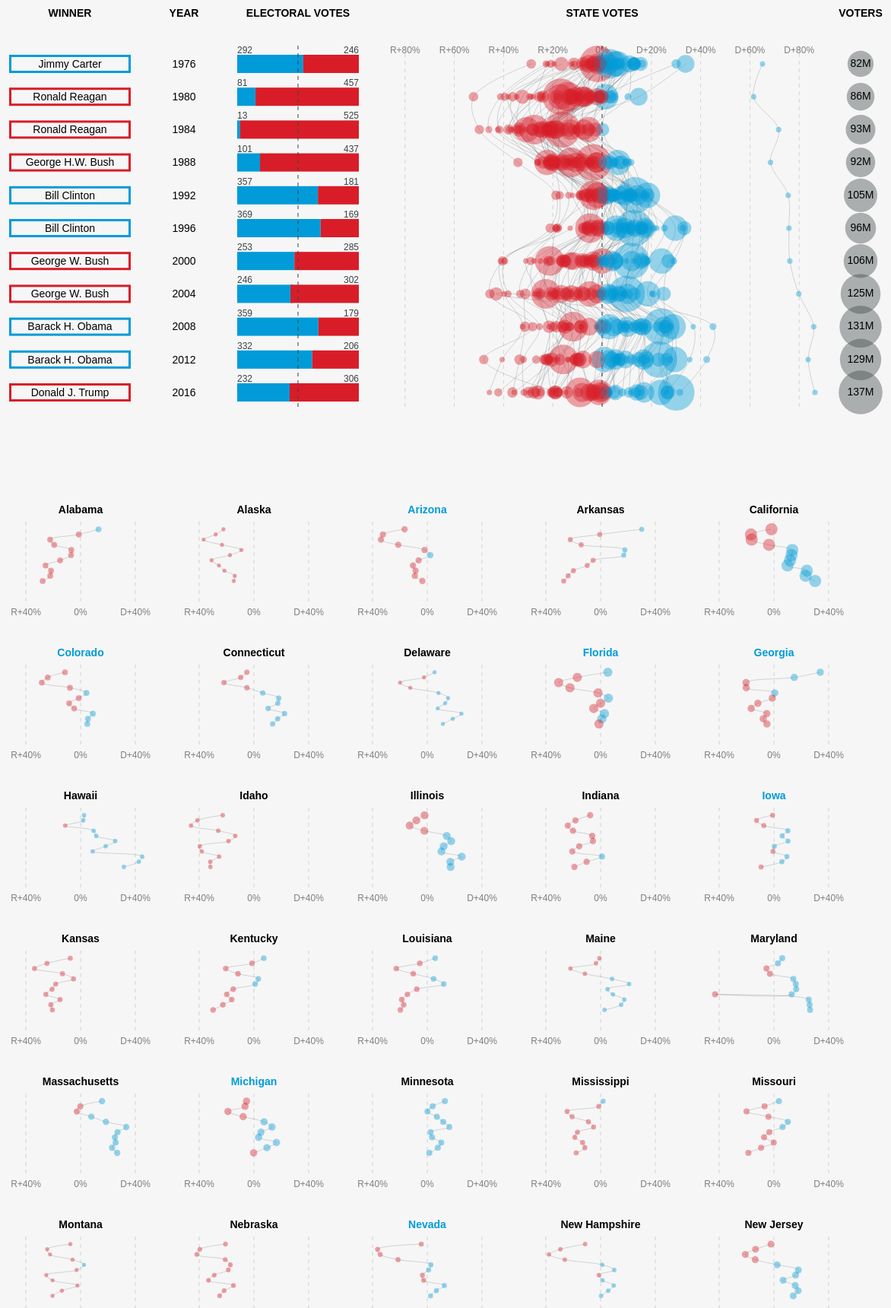
D3 v4 page, settled after 480 driven frames (8 s of simulated time); the page loaded 1 data file(s).


	  window.dataLayer = window.dataLayer || [];
	  function gtag(){dataLayer.push(arguments);}
	  gtag('js', new Date());

	  gtag('config', 'G-YQC37FT3TK');
	
// ── js/main.js
//////////////////////////////////////////////////////////////////////////////////////////////////
/////////////////////////////////////////// DIMENSIONS ///////////////////////////////////////////
//////////////////////////////////////////////////////////////////////////////////////////////////

// Containers
var heightTable = 600,
    heightGrid = 2000,
    heightScenario = 600,
    widthWinner = 200,
    widthYear = 100,
    widthElectoralVotes = 200,
    widthElectoralStates = 600,
    widthParticipation = 80
    width = widthWinner + widthYear + widthElectoralVotes + widthElectoralStates + widthParticipation;

// Padding
var padding = {
    top: 100,
    right: 20,
    bottom: 20,
    left: 20,
};

// Border
var border = 3;

// Tooltip
var tooltipWidth = 40,
    tooltipHeight = 30;

// SVG for table
tableSVG = d3.selectAll("#yearly-results-table")
    .append("svg")
        .attr("width", width)
        .attr("height", heightTable);

// SVG for grid
gridSVG = d3.selectAll("#yearly-results-grid")
    .append("svg")
        .attr("width", width)
        .attr("height", heightGrid);

// SVG for grid
scenarioSVG = d3.selectAll("#electoral-votes-scenarios")
    .append("svg")
        .attr("width", width)
        .attr("height", heightScenario);

//////////////////////////////////////////////////////////////////////////////////////////////////
/////////////////////////////////////////// READ DATA ////////////////////////////////////////////
//////////////////////////////////////////////////////////////////////////////////////////////////

d3.csv("data/election_results.csv", (error, data) => {

	if (error) throw error;

    // Convert data types
    for(var i = 0; i < data.length; i++) { 

        data[i].year = +data[i].year; // numeric
        data[i].state = "" + data[i].state; // string
        data[i].state_po = "" + data[i].state_po; // string
        data[i].total_votes = +data[i].total_votes; // numeric
        data[i].electoral_votes = +data[i].electoral_votes; // numeric
        data[i].democrat_votes = +data[i].democrat_votes; // numeric
        data[i].republican_votes = +data[i].republican_votes; // numeric
        data[i].other_votes = +data[i].other_votes; // numeric
        data[i].democrat_pct = +data[i].democrat_pct; // numeric
        data[i].republican_pct = +data[i].republican_pct; // numeric
        data[i].other_pct = +data[i].other_pct; // numeric
        data[i].more_democrat = +data[i].more_democrat; // numeric
        data[i].winning_party = "" + data[i].winning_party; // string
        data[i].candidate_name = "" + data[i].candidate_name; // string
        data[i].democrat_electoral_votes = +data[i].democrat_electoral_votes; // numeric
        data[i].republican_electoral_votes = +data[i].republican_electoral_votes; // numeric

    };

    //////////////////////////////////////////////////////////////////////////////////////////////////
    ///////////////////////////////////////////// TABLE //////////////////////////////////////////////
    //////////////////////////////////////////////////////////////////////////////////////////////////

    generateTable = () => {

        // Headers ///////////////////////////////////////////////////////////////////////////////////

        headers = tableSVG.append("g").classed("text-center", true).classed("header", true);

        headers
            .append("text")
                .attr("x", widthWinner / 2)
                .attr("y", padding.top / 2)
                .text("WINNER");

        headers
            .append("text")
                .attr("x", widthWinner + widthYear / 2)
                .attr("y", padding.top / 2)
                .text("YEAR");

        headers
            .append("text")
                .attr("x", widthWinner + widthYear + widthElectoralVotes / 2)
                .attr("y", padding.top / 2)
                .text("ELECTORAL VOTES");

        headers
            .append("text")
                .attr("x", widthWinner + widthYear + widthElectoralVotes + widthElectoralStates / 2)
                .attr("y", padding.top / 2)
                .text("STATE VOTES");
        
        headers
            .append("text")
                .attr("x", widthWinner + widthYear + widthElectoralVotes + widthElectoralStates + widthParticipation / 2)
                .attr("y", padding.top / 2)
                .text("VOTERS");

        // Y Scale ///////////////////////////////////////////////////////////////////////////////////

        // Get first election year, last election year, number of elections
        var electionYearFirst = d3.min(data, d => d.year),
        electionYearLast = d3.max(data, d => d.year),
        numberElections = (electionYearLast - electionYearFirst) / 4;

        // Calculate height of each election year
        var tableY = (heightTable - padding.top - padding.bottom) / numberElections,
            tableHeight = tableY / 2;

        // yScale for Year
        tableYScale = d3.scaleLinear()
            .domain([electionYearFirst, electionYearLast])
            .range([padding.top, heightTable - padding.bottom - tableY]);

        // Aggregate data by year ////////////////////////////////////////////////////////////////////

        let yearData = d3.nest()
            .key(d => d.year)
            .rollup(v => {
                return {
                    democrat: d3.sum(v, d => d.democrat_electoral_votes),
                    republican: d3.sum(v, d => d.republican_electoral_votes),
                    totals: d3.sum(v, d => d.total_votes),
                    democratCandidate: d3.max(v, d => d.winning_party == "democrat" ? d.candidate_name: ""),
                    republicanCandidate: d3.max(v, d => d.winning_party == "republican" ? d.candidate_name: "")
                }
            })
            .entries(data); 

        // Winners ///////////////////////////////////////////////////////////////////////////////////

        tableSVG
            .append("g")
                .selectAll("rect")
                .data(yearData)
                .enter()
                .append("rect")
                    .attr("x", padding.left)
                    .attr("y",  d => tableYScale(d.key))
                    .attr("width", widthWinner - padding.right - padding.left)
                    .attr("height", tableHeight)
                    .attr("class", d => d.value.democrat > d.value.republican ? "democrat" : "republican");
        
        tableSVG
            .append("g")
                .selectAll("rect")
                .data(yearData)
                .enter()
                .append("rect")
                    .attr("x", padding.left + border)
                    .attr("y",  d => tableYScale(d.key) + border)
                    .attr("width", widthWinner - padding.right - padding.left - border * 2)
                    .attr("height", tableHeight - border * 2)
                    .classed("textbox-fill", true);

        tableSVG
            .append("g")
                .selectAll("text")
                .data(yearData)
                .enter()
                .append("text")
                    .attr("x", widthWinner / 2)
                    .attr("y",  d => tableYScale(d.key) + tableHeight / 2 + 1)
                    .text(d => d.value.democrat > d.value.republican ? d.value.democratCandidate : d.value.republicanCandidate)
                    .classed("text-center", true);

        // Years /////////////////////////////////////////////////////////////////////////////////////

        tableSVG
            .append("g")
                .selectAll("text")
                .data(yearData)
                .enter()
                .append("text")
                    .attr("x", widthWinner + widthYear / 2)
                    .attr("y",  d => tableYScale(d.key) + tableHeight / 2 + 1)
                    .text(d => d.key)
                    .classed("text-center", true);
        
        // Electoral Votes ///////////////////////////////////////////////////////////////////////////

        // X Scale
        electoralVotesXScale = d3.scaleLinear()
            .domain([0, 538]) // Number of electoral votes
            .range([padding.left, widthElectoralVotes - padding.right])

        yearsSVG = tableSVG.append("g");

        for (party of ["democrat", "republican"]){

            yearsSVG
                .append("g")
                    .classed(party, true)
                    .selectAll("rect")
                    .data(yearData)
                    .enter()
                    .append("rect")
                        .attr("x", d => widthWinner + widthYear
                            + electoralVotesXScale(party == "democrat" ? 0 : 538 - d.value[party]))
                        .attr("y", d => tableYScale(d.key))
                        .attr("width", d =>  electoralVotesXScale(d.value[party]) - padding.left)
                        .attr("height", tableHeight);
            
            yearsSVG
                .append("g")
                    .selectAll("text")
                    .data(yearData)
                    .enter()
                    .append("text")
                        .attr("x", d => widthWinner + widthYear
                            + electoralVotesXScale(party == "democrat" ? 0 : 538))
                        .attr("y", d => tableYScale(d.key) - 2)
                        .text(d => d.value[party])
                        .classed(`${party}-align`, true)
                        .classed("electoral-votes-text", true);
        };

        // Draw line down the middle
        yearsSVG
            .append("g")
                .append("path")
                    .attr("d", `M${widthWinner + widthYear + widthElectoralVotes / 2},${padding.top  - tableHeight/2} l0,${heightTable - padding.bottom - padding.top}`)
                    .classed("finish-line", true);

        // Electoral States //////////////////////////////////////////////////////////////////////////

        // Get highest variance between democrats and republicans
        var maxVariance = Math.max(
            Math.abs(d3.min(data, d => d.more_democrat)), 
            Math.abs(d3.max(data, d => d.more_democrat))
        );

        // X Scale for party variance
        electoralStatesXScale = d3.scaleLinear()
            .domain([-maxVariance, maxVariance])
            .range([padding.left, widthElectoralStates - padding.right]);

        // Radial Scale for state's electoral votes
        electoralStatesRScale = d3.scaleSqrt()
            .domain([1, 55]) // CA has the most electoral votes (55)
            .range([1, tableHeight]);

        // Get list of states
        const states = d3.map(data, d => d.state_po).keys().sort((a, b) => a - b);

        statesSVG = tableSVG.append("g"); // This has to come before tooltip

        // Add tooltip
        tooltip = tableSVG.append("g").attr("id", "tooltip").classed("hidden", true);

        tooltip // need to update x, fill
            .append("rect")
                .attr("x", 0) 
                .attr("y", padding.top - tooltipHeight - border)
                .attr("width", tooltipWidth)
                .attr("height", tooltipHeight)
                .attr("id", "tooltip-border");
            
        tooltip // need to update x
            .append("rect")
                .attr("x", border)
                .attr("y", padding.top - (tooltipHeight - border) - border)
                .attr("width", tooltipWidth - border * 2)
                .attr("height", tooltipHeight - border * 2)
                .classed("textbox-fill", true)
                .attr("id", "tooltip-fill");;

        tooltip // need to update text
            .append("text")
            .attr("x", 0)
            .attr("y", padding.top - tooltipHeight / 2)
            .classed("text-center", true)
            .attr("id", "tooltip-text");;

        let updateStates = d => {
            
            // Parse record based on what object was selected (single if circle, multiple if line)
            if (d.length > 1){
                d = d[0]
            };

            // Update tooltip
            let tooltip = d3.select("#tooltip");
            tooltip
                .classed("hidden", false);
            tooltip.select("#tooltip-border")
                .attr("x", widthWinner + widthYear + widthElectoralVotes + electoralStatesXScale(d.more_democrat) - tooltipWidth / 2)
                .attr("class", d.winning_party);
            tooltip.select("#tooltip-fill")
                .attr("x", widthWinner + widthYear + widthElectoralVotes + electoralStatesXScale(d.more_democrat) - tooltipWidth / 2 + border);
            tooltip.select("#tooltip-text")
                .attr("x", widthWinner + widthYear + widthElectoralVotes + electoralStatesXScale(d.more_democrat))
                .text(d.state_po);
            
            // Update graphic
            d3.selectAll(".electoral-states-circle")
                .filter(v => v.state_po != d.state_po)
                .classed("electoral-states-inactive", true);
            d3.selectAll(".electoral-states-circle")
                .filter(v => v.state_po == d.state_po)
                .classed("electoral-states-active", true);
            d3.selectAll(".electoral-states-line")
                .filter(v => v[0].state_po == d.state_po)
                .classed("electoral-states-active", true);

        };

        let unUpdateStates = () => {

            d3.select("#tooltip")
                .classed("hidden", true);
            d3.selectAll(".electoral-states-circle")
                .classed("electoral-states-inactive", false)
                .classed("electoral-states-active", false);
            d3.selectAll(".electoral-states-line")
                .classed("electoral-states-active", false);

        };
  
        // Draw ticks and reference lines
        statesHeaders = statesSVG.append("g");

        for(var i = -.8; i <= .8; i=i+.2) { 

            statesHeaders
                .append("text")
                    .attr("x", widthWinner + widthYear + widthElectoralVotes + electoralStatesXScale(i))
                    .attr("y", padding.top - 2)
                    .text(`${Math.abs(i) < .1 ? "" : (i < 0 ? "R+" : "D+")}${Math.abs(i*100).toFixed(0)}%`)
                    .classed("electoral-votes-text", true)
                    .style("text-anchor", "middle")
                    .style("fill", "grey");
            
            statesHeaders
                .append("path")
                    .attr("d", `M${widthWinner + widthYear + widthElectoralVotes + electoralStatesXScale(i)},${padding.top - tableHeight/2} l0,${heightTable - padding.bottom - padding.top}`)
                    .classed("finish-line", true)
                    .style("opacity", .4)
                    .style("stroke-width", .5);
        };

        // Draw lines
        for (state of states){

            let dataset = data.filter(d => d.state_po == state).sort((a, b) => a.year - b.year);

            statesSVG
                .append("g")
                    .attr("id", `electoral-states-line-${state}`)
                    .append("path")
                    .datum(dataset)
                        .attr("d", d3.line()
                            .curve(d3.curveCatmullRom.alpha(0.5))
                            .x(d => widthWinner + widthYear + widthElectoralVotes + electoralStatesXScale(d.more_democrat))
                            .y(d => tableYScale(d.year) + tableHeight / 2)
                        )
                        .classed("electoral-states-line", true)
                        .on("mouseover", d => updateStates(d))
                        .on("mouseout", unUpdateStates);

        };

        // Draw line down the middle
        statesSVG
            .append("g")
                .append("path")
                    .attr("d", `M${widthWinner + widthYear + widthElectoralVotes + widthElectoralStates / 2},${padding.top - tableHeight/2} l0,${heightTable - padding.bottom - padding.top}`)
                    .classed("finish-line", true);

        // Draw circles
        for (state of states){

            let dataset = data.filter(d => d.state_po == state);

            statesSVG
                .append("g")
                    .attr("id", `electoral-states-circle-${state}`)
                    .selectAll("circle")
                    .data(dataset)
                    .enter()
                    .append("circle")
                        .attr("cx", d => widthWinner + widthYear + widthElectoralVotes + electoralStatesXScale(d.more_democrat))
                        .attr("cy", d => tableYScale(d.year) + tableHeight / 2)
                        .attr("r", d => electoralStatesRScale(d.electoral_votes))
                        .attr("class", d => d.winning_party == "democrat" ? "democrat" : "republican")
                        .classed("electoral-states-circle", true)
                        .on("mouseover", d => updateStates(d))
                        .on("mouseout", unUpdateStates);

        };

        // Participation /////////////////////////////////////////////////////////////////////////////

        participationRScale = d3.scaleLinear()
            .domain([0, d3.max(yearData, d => d.value.totals)])
            .range([0, Math.min(widthParticipation / 2, tableHeight * 1.2)]);

        participationSVG = tableSVG.append("g");

        participationSVG
            .append("g")
                .selectAll("circle")
                .data(yearData)
                .enter()
                .append("circle")
                    .attr("cx", widthWinner + widthYear + widthElectoralVotes + widthElectoralStates + widthParticipation / 2)
                    .attr("cy", d => tableYScale(d.key) + tableHeight / 2)
                    .attr("r", d => participationRScale(d.value.totals))
                    .classed("voter-participation", true);
        
        participationSVG
            .append("g")
                .selectAll("text")
                .data(yearData)
                .enter()
                .append("text")
                    .attr("x", widthWinner + widthYear + widthElectoralVotes + widthElectoralStates + widthParticipation / 2)
                    .attr("y", d => tableYScale(d.key) + tableHeight / 2)
                    .text(d => `${(d.value.totals / 1000000).toFixed(0)}M`)
                    .classed("text-center", true);


    };
    
    //////////////////////////////////////////////////////////////////////////////////////////////////
    ///////////////////////////////////////////// GRIDS //////////////////////////////////////////////
    //////////////////////////////////////////////////////////////////////////////////////////////////

    generateGrids = () => {

        // Filter to states 
        let dataStates = data.filter(d => d.state_po != "DC");

        // Get list of states 
        const states = d3.map(dataStates, d => d.state).keys().sort((a, b) => a - b);

        // Scales ////////////////////////////////////////////////////////////////////////////////////

        // Split SVG into grid (10 x 5)
        var widthGridCol = (width - padding.left - padding.right) / 5,
            heightGridRow = (heightGrid - padding.top - padding.bottom) / 10;

        // Get highest variance between democrats and republicans
        var maxVariance = Math.max(
            Math.abs(d3.min(dataStates, d => d.more_democrat)), 
            Math.abs(d3.max(dataStates, d => d.more_democrat))
        );

        // Get first election year, last election year, number of elections
        var electionYearFirst = d3.min(dataStates, d => d.year),
            electionYearLast = d3.max(dataStates, d => d.year);

        // X Scale for party variance
        xScale = d3.scaleLinear()
            .domain([-maxVariance, maxVariance])
            .range([padding.left, widthGridCol - padding.right]);
        
        // Y Scale for year
        yScale = d3.scaleLinear()
            .domain([electionYearFirst, electionYearLast])
            .range([padding.top, heightGridRow - padding.bottom]);

        // Radial Scale for state's electoral votes
        rScale = d3.scaleSqrt()
            .domain([1, 55]) // CA has the most electoral votes (55)
            .range([2, 8]); // Arbitrary size

        // Draw //////////////////////////////////////////////////////////////////////////////////////

        var row = 0,
            col = 0;

        for (state of states){
            
            let dataset = dataStates.filter(d => d.state == state);

            // Title
            gridSVG
                .append("g")
                    .append("text")
                        .attr("x", (row % 5) * widthGridCol + widthGridCol / 2)
                        .attr("y", parseInt(col/5) * heightGridRow + padding.top * 0.75)
                        .classed("text-center", true)
                        .classed("header", true)
                        .attr("id", `grids-results-title-${state}`)
                        .text(state);

            // Draw ticks and reference lines
            gridHeaders = gridSVG.append("g");

            for(var i = -.4; i <= .4; i=i+.4) { 

                gridHeaders
                    .append("text")
                        .attr("x", (row % 5) * widthGridCol + xScale(i))
                        .attr("y", (parseInt(col/5) + 1) * heightGridRow + padding.top * 0.25)
                        .text(`${Math.abs(i) < .1 ? "" : (i < 0 ? "R+" : "D+")}${Math.abs(i*100).toFixed(0)}%`)
                        .classed("electoral-votes-text", true)
                        .style("text-anchor", "middle")
                        .style("fill", "grey");
                
                gridHeaders
                    .append("path")
                        .attr("d", `M${(row % 5) * widthGridCol + xScale(i)},${parseInt(col/5) * heightGridRow + padding.top * 0.9} l0,${heightGridRow - padding.top * 0.8}`)
                        .classed("finish-line", true)
                        .style("opacity", .4)
                        .style("stroke-width", .5);
            };

            // Line
            gridSVG
                .append("g")
                    .attr("id", `grids-results-line-${state}`)
                    .append("path")
                        .datum(dataset)
                        .attr("d", d3.line()
                            .curve(d3.curveCatmullRom.alpha(0.5))
                            .x(d => (row % 5) * widthGridCol + xScale(d.more_democrat))
                            .y(d => parseInt(col/5) * heightGridRow + yScale(d.year))
                        )
                        .classed("electoral-states-line-grid", true);
            // Circle
            gridSVG
                .append("g")
                    .attr("id", `grids-results-circle-${state}`)
                    .selectAll("circle")
                    .data(dataset)
                    .enter()
                    .append("circle")
                        .attr("cx", d => (row % 5) * widthGridCol + xScale(d.more_democrat))
                        .attr("cy", d => parseInt(col/5) * heightGridRow +yScale(d.year))
                        .attr("r", d => rScale(d.electoral_votes))
                        .attr("class", d => d.winning_party == "democrat" ? "democrat" : "republican")
                        .classed("electoral-states-circle-grid", true);

            row++;
            col++; 

        };

        const swingStates = [
            "Arizona", 
            "Colorado", 
            "Florida", 
            "Georgia", 
            "Iowa", 
            "Michigan", 
            "Nevada", 
            "New Hampshire", 
            "New Mexico", 
            "North Carolina", 
            "Ohio", 
            "Pennsylvania",
            "Virginia", 
            "Wisconsin"
        ];

        for(state of swingStates){
            d3.select(`#grids-results-title-${state}`)
                .classed("swing-state",  true);
        };
    };

    generateScenario = () => {

        // Filter data to 2016
        let dataset = data.filter(d => d.year == 2016);

        // Scales ////////////////////////////////////////////////////////////////////////////////////

        // X Scale for popular vote
        xScale = d3.scaleLinear()
            .domain([d3.min(data, d => d.total_votes), d3.max(data, d => d.total_votes)])
            .range([padding.left*4, width - padding.right - padding.left]);
        
        // Y Scale for electoral vote
        yScale = d3.scaleLinear()
            .domain([55, 0])
            .range([padding.top, heightScenario - padding.bottom*4]);

        // Radial Scale for state's electoral votes
        rScale = d3.scaleSqrt()
            .domain([d3.min(data, d => Math.abs(d.more_democrat)), d3.max(data, d => Math.abs(d.more_democrat))])
            .range([2, 16]); // Arbitrary size


        // Axis //////////////////////////////////////////////////////////////////////////////////////

        xAxis = d3.axisBottom().scale(xScale).tickFormat(d => `${(d/1000000).toFixed(0)}M`)

        scenarioSVG
            .append("g")
                .attr("transform", `translate(${padding.left}, ${heightScenario - padding.top - padding.bottom})`)
                .classed("axis", true)
                .call(xAxis);

        yAxis = d3.axisLeft().scale(yScale);

        scenarioSVG
            .append("g")
                .attr("transform", `translate(${padding.left*5}, ${-padding.bottom*2})`)
                .classed("axis", true)
                .call(yAxis);

        let headers = scenarioSVG.append("g");

        headers
            .append("text")
                .text("Electoral Votes")
                .attr("transform", `translate(${padding.left*2}, ${heightScenario / 2}) rotate(-90)`)
                .classed("header", true);

        headers
            .append("text")
                .text("Number of Voters")
                .attr("transform", `translate(${width / 2}, ${heightScenario  - padding.bottom*3})`)
                .classed("header", true);
                
        // Tooltip ///////////////////////////////////////////////////////////////////////////////////

        circlesSVG = scenarioSVG.append("g"); // This has to come before tooltip

        tooltip = scenarioSVG.append("g").attr("id", "tooltip-scenario").classed("hidden", true);

        tooltip // need to update x, y, fill
            .append("rect")
                .attr("x", 0) 
                .attr("y", 0)
                .attr("width", tooltipWidth)
                .attr("height", tooltipHeight)
                .attr("id", "tooltip-scenario-border");
            
        tooltip // need to update x, y
            .append("rect")
                .attr("x", 0)
                .attr("y", 0) // padding.top - (tooltipHeight - border) - border
                .attr("width", tooltipWidth - border * 2)
                .attr("height", tooltipHeight - border * 2)
                .classed("textbox-fill", true)
                .attr("id", "tooltip-scenario-fill");

        tooltip // need to update text
            .append("text")
            .attr("x", 0)
            .attr("y", padding.top - tooltipHeight / 2)
            .classed("text-center", true)
            .attr("id", "tooltip-scenario-text");

        let updateStates = d => {
        
            // Update tooltip
            let tooltip = d3.select("#tooltip-scenario");
            tooltip
                .classed("hidden", false);
            tooltip.select("#tooltip-scenario-border")
                .attr("x", xScale(d.total_votes) - tooltipWidth / 2)
                .attr("y", yScale(d.electoral_votes) - padding.bottom * 2)
                .attr("class", d.winning_party);
            tooltip.select("#tooltip-scenario-fill")
                .attr("x", xScale(d.total_votes) - tooltipWidth / 2 + border)
                .attr("y", yScale(d.electoral_votes) + border - padding.bottom * 2);
            tooltip.select("#tooltip-scenario-text")
                .attr("x", xScale(d.total_votes))
                .attr("y", yScale(d.electoral_votes) + tooltipHeight / 2 - padding.bottom * 2)
                .text(d.state_po);

        };

        let unUpdateStates = () => {

            d3.select("#tooltip-scenario")
                .classed("hidden", true);

        };
        
        // Circles ///////////////////////////////////////////////////////////////////////////////////

        circlesSVG
            .attr("transform", `translate(${padding.left}, ${-padding.bottom*2})`)
            .selectAll("circle")
            .data(dataset)
            .enter()
            .append("circle")
                .attr("cx", d => xScale(d.total_votes))
                .attr("cy", d => yScale(d.electoral_votes))
                .attr("r", d => rScale(Math.abs(d.more_democrat)))
                .attr("class", d => d.winning_party)
                .style("opacity", "40%")
                .on("mouseover", d => updateStates(d))
                .on("mouseout", unUpdateStates);

    };

    generateTable();
    generateGrids();
    generateScenario();

});

### data: data/election_results.csv
year, state, state_po, total_votes, electoral_votes, democrat_votes, republican_votes, other_votes, democrat_pct, republican_pct, other_pct, more_democrat, winning_party, candidate_name, party, democrat_electoral_votes, republican_electoral_votes
1976, Alabama, AL, 1182850, 9, 659170, 504070, 19610, 0.5573, 0.4261, 0.01658, 0.1311, democrat, Jimmy Carter, democrat, 9, 0
1980, Alabama, AL, 1341929, 9, 636730, 654192, 51007, 0.4745, 0.4875, 0.03801, -0.01301, republican, Ronald Reagan, republican, 0, 9
1984, Alabama, AL, 1441713, 9, 551899, 872849, 16965, 0.3828, 0.6054, 0.01177, -0.2226, republican, Ronald Reagan, republican, 0, 9
1988, Alabama, AL, 1378476, 9, 549506, 815576, 13394, 0.3986, 0.5917, 0.009717, -0.193, republican, George H.W. Bush, republican, 0, 9
1992, Alabama, AL, 1688060, 9, 690080, 804283, 193697, 0.4088, 0.4765, 0.1147, -0.06765, republican, George H.W. Bush, republican, 0, 9
1996, Alabama, AL, 1534349, 9, 662165, 769044, 103140, 0.4316, 0.5012, 0.06722, -0.06966, republican, Robert Dole, republican, 0, 9
2000, Alabama, AL, 1666272, 9, 692611, 941173, 32488, 0.4157, 0.5648, 0.0195, -0.1492, republican, George W. Bush, republican, 0, 9
2004, Alabama, AL, 1883415, 9, 693933, 1176394, 13088, 0.3684, 0.6246, 0.006949, -0.2562, republican, George W. Bush, republican, 0, 9
2008, Alabama, AL, 2099819, 9, 813479, 1266546, 19794, 0.3874, 0.6032, 0.009427, -0.2158, republican, John McCain, republican, 0, 9
2012, Alabama, AL, 2074338, 9, 795696, 1255925, 22717, 0.3836, 0.6055, 0.01095, -0.2219, republican, Mitt Romney, republican, 0, 9
2016, Alabama, AL, 2123372, 9, 729547, 1318255, 75570, 0.3436, 0.6208, 0.03559, -0.2773, republican, Donald J. Trump, republican, 0, 9
1976, Alaska, AK, 123574, 3, 44058, 71555, 7961, 0.3565, 0.579, 0.06442, -0.2225, republican, Gerald Ford, republican, 0, 3
1980, Alaska, AK, 158445, 3, 41842, 86112, 30491, 0.2641, 0.5435, 0.1924, -0.2794, republican, Ronald Reagan, republican, 0, 3
1984, Alaska, AK, 207605, 3, 62007, 138377, 7221, 0.2987, 0.6665, 0.03478, -0.3679, republican, Ronald Reagan, republican, 0, 3
1988, Alaska, AK, 200116, 3, 72584, 119251, 8281, 0.3627, 0.5959, 0.04138, -0.2332, republican, George H.W. Bush, republican, 0, 3
1992, Alaska, AK, 258506, 3, 78294, 102000, 78212, 0.3029, 0.3946, 0.3026, -0.0917, republican, George H.W. Bush, republican, 0, 3
1996, Alaska, AK, 241620, 3, 80380, 122746, 38494, 0.3327, 0.508, 0.1593, -0.1753, republican, Robert Dole, republican, 0, 3
2000, Alaska, AK, 285560, 3, 79004, 167398, 39158, 0.2767, 0.5862, 0.1371, -0.3095, republican, George W. Bush, republican, 0, 3
2004, Alaska, AK, 312598, 3, 111025, 190889, 10684, 0.3552, 0.6107, 0.03418, -0.2555, republican, George W. Bush, republican, 0, 3
2008, Alaska, AK, 326197, 3, 123594, 193841, 8762, 0.3789, 0.5942, 0.02686, -0.2154, republican, John McCain, republican, 0, 3
2012, Alaska, AK, 300495, 3, 122640, 164676, 13179, 0.4081, 0.548, 0.04386, -0.1399, republican, Mitt Romney, republican, 0, 3
2016, Alaska, AK, 318608, 3, 116454, 163387, 38767, 0.3655, 0.5128, 0.1217, -0.1473, republican, Donald J. Trump, republican, 0, 3
1976, Arizona, AZ, 742719, 11, 295602, 418642, 28475, 0.398, 0.5637, 0.03834, -0.1657, republican, Gerald Ford, republican, 0, 11
1980, Arizona, AZ, 873945, 11, 246843, 529688, 97414, 0.2824, 0.6061, 0.1115, -0.3236, republican, Ronald Reagan, republican, 0, 11
1984, Arizona, AZ, 1025897, 11, 333854, 681416, 10627, 0.3254, 0.6642, 0.01036, -0.3388, republican, Ronald Reagan, republican, 0, 11
1988, Arizona, AZ, 1171873, 11, 454029, 702541, 15303, 0.3874, 0.5995, 0.01306, -0.2121, republican, George H.W. Bush, republican, 0, 11
1992, Arizona, AZ, 1486975, 11, 543050, 572086, 371839, 0.3652, 0.3847, 0.2501, -0.01953, republican, George H.W. Bush, republican, 0, 11
1996, Arizona, AZ, 1404405, 11, 653288, 622073, 129044, 0.4652, 0.4429, 0.09189, 0.02223, democrat, Bill Clinton, democrat, 11, 0
2000, Arizona, AZ, 1532016, 11, 685341, 781652, 65023, 0.4473, 0.5102, 0.04244, -0.06287, republican, George W. Bush, republican, 0, 11
2004, Arizona, AZ, 2012585, 11, 893524, 1104294, 14767, 0.444, 0.5487, 0.007337, -0.1047, republican, George W. Bush, republican, 0, 11
2008, Arizona, AZ, 2293475, 11, 1034707, 1230111, 28657, 0.4512, 0.5364, 0.0125, -0.0852, republican, John McCain, republican, 0, 11
2012, Arizona, AZ, 2299254, 11, 1025232, 1233654, 40368, 0.4459, 0.5365, 0.01756, -0.09065, republican, Mitt Romney, republican, 0, 11
2016, Arizona, AZ, 2573165, 11, 1161167, 1252401, 159597, 0.4513, 0.4867, 0.06202, -0.03546, republican, Donald J. Trump, republican, 0, 11
1976, Arkansas, AR, 767535, 6, 498604, 267903, 1028, 0.6496, 0.349, 0.001339, 0.3006, democrat, Jimmy Carter, democrat, 6, 0
1980, Arkansas, AR, 837582, 6, 398041, 403164, 36377, 0.4752, 0.4813, 0.04343, -0.006116, republican, Ronald Reagan, republican, 0, 6
1984, Arkansas, AR, 884406, 6, 338646, 534774, 10986, 0.3829, 0.6047, 0.01242, -0.2218, republican, Ronald Reagan, republican, 0, 6
1988, Arkansas, AR, 827738, 6, 349237, 466578, 11923, 0.4219, 0.5637, 0.0144, -0.1418, republican, George H.W. Bush, republican, 0, 6
1992, Arkansas, AR, 950653, 6, 505823, 337324, 107506, 0.5321, 0.3548, 0.1131, 0.1772, democrat, Bill Clinton, democrat, 6, 0
1996, Arkansas, AR, 884262, 6, 475171, 325416, 83675, 0.5374, 0.368, 0.09463, 0.1694, democrat, Bill Clinton, democrat, 6, 0
2000, Arkansas, AR, 921781, 6, 422768, 472940, 26073, 0.4586, 0.5131, 0.02829, -0.05443, republican, George W. Bush, republican, 0, 6
2004, Arkansas, AR, 1054945, 6, 469953, 572898, 12094, 0.4455, 0.5431, 0.01146, -0.09758, republican, George W. Bush, republican, 0, 6
2008, Arkansas, AR, 1086617, 6, 422310, 638017, 26290, 0.3886, 0.5872, 0.02419, -0.1985, republican, John McCain, republican, 0, 6
2012, Arkansas, AR, 1069468, 6, 394409, 647744, 27315, 0.3688, 0.6057, 0.02554, -0.2369, republican, Mitt Romney, republican, 0, 6
2016, Arkansas, AR, 1130635, 6, 380494, 684872, 65269, 0.3365, 0.6057, 0.05773, -0.2692, republican, Donald J. Trump, republican, 0, 6
… [head cut at 6 KiB]